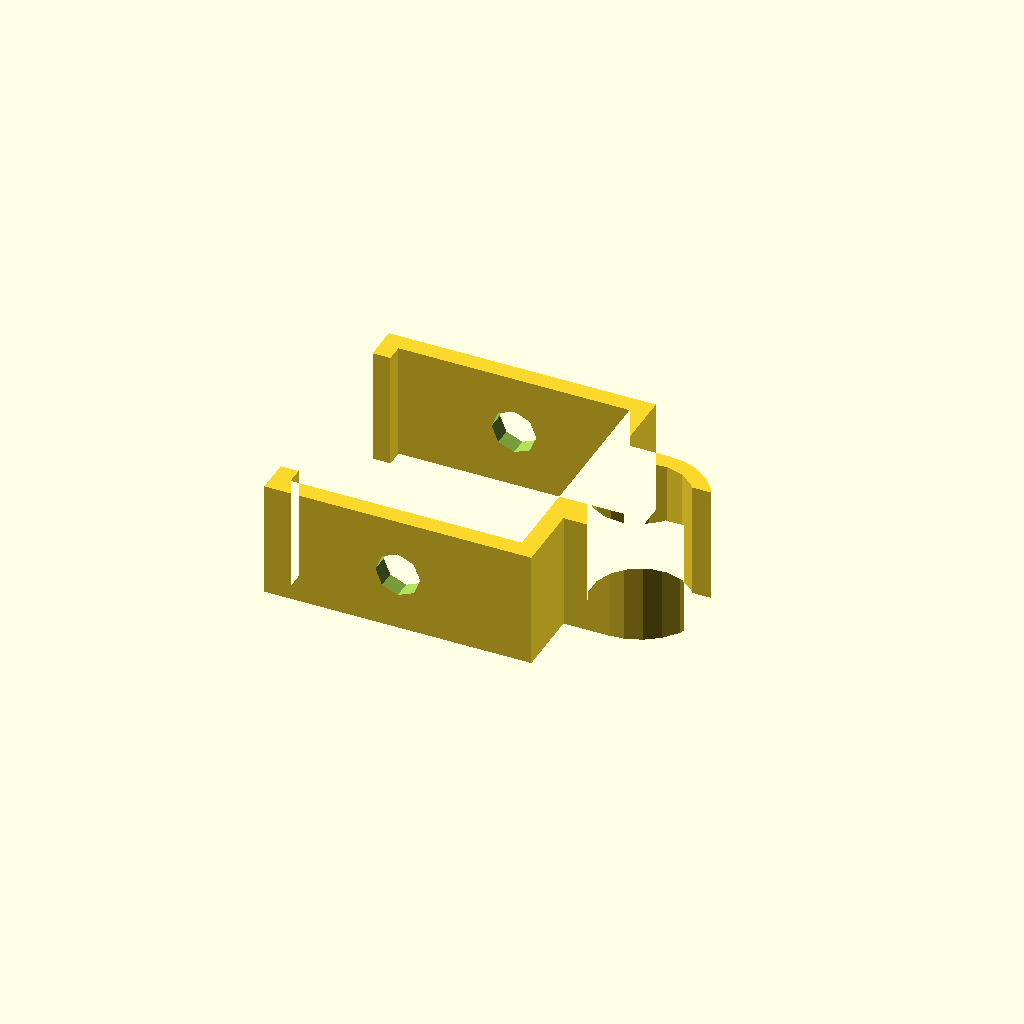
Cell 1: rendered with the file's own defaults.
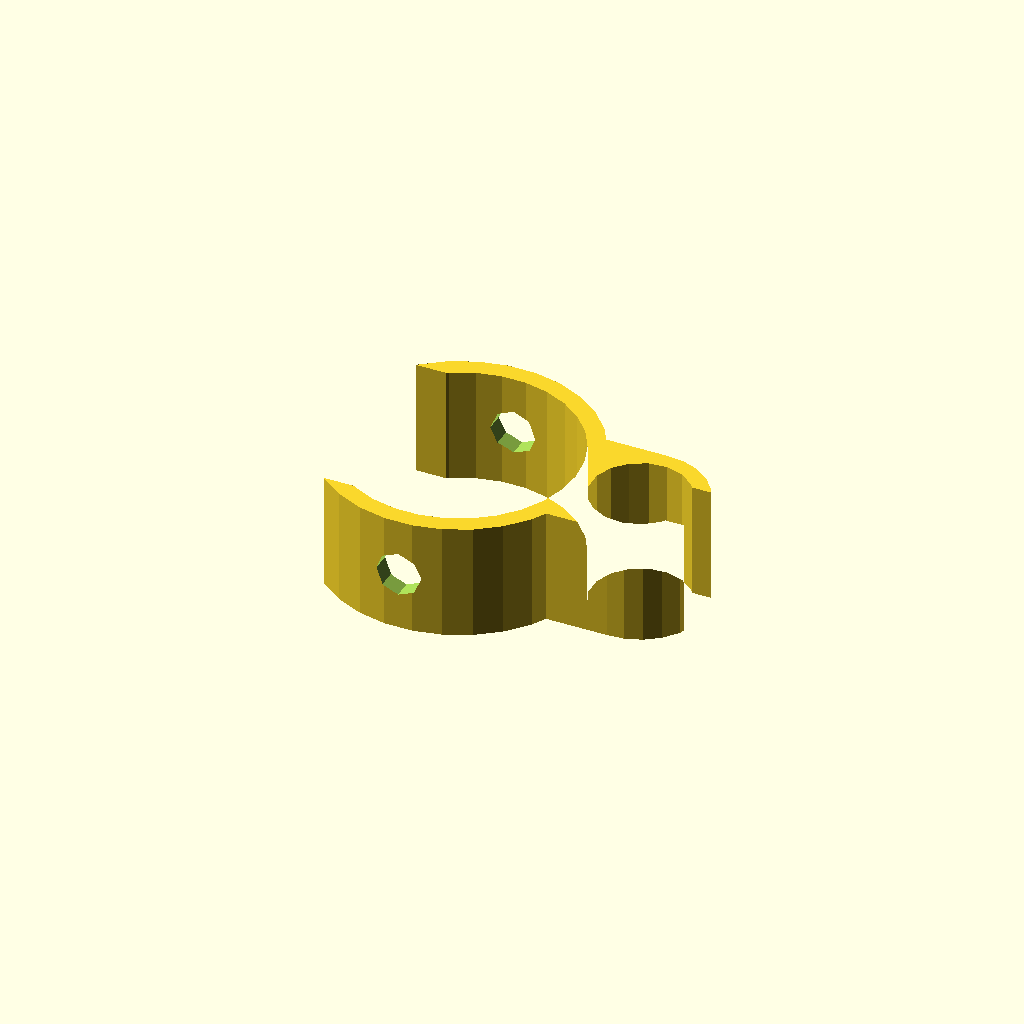
Cell 2: shape = 1 (everything else at default).
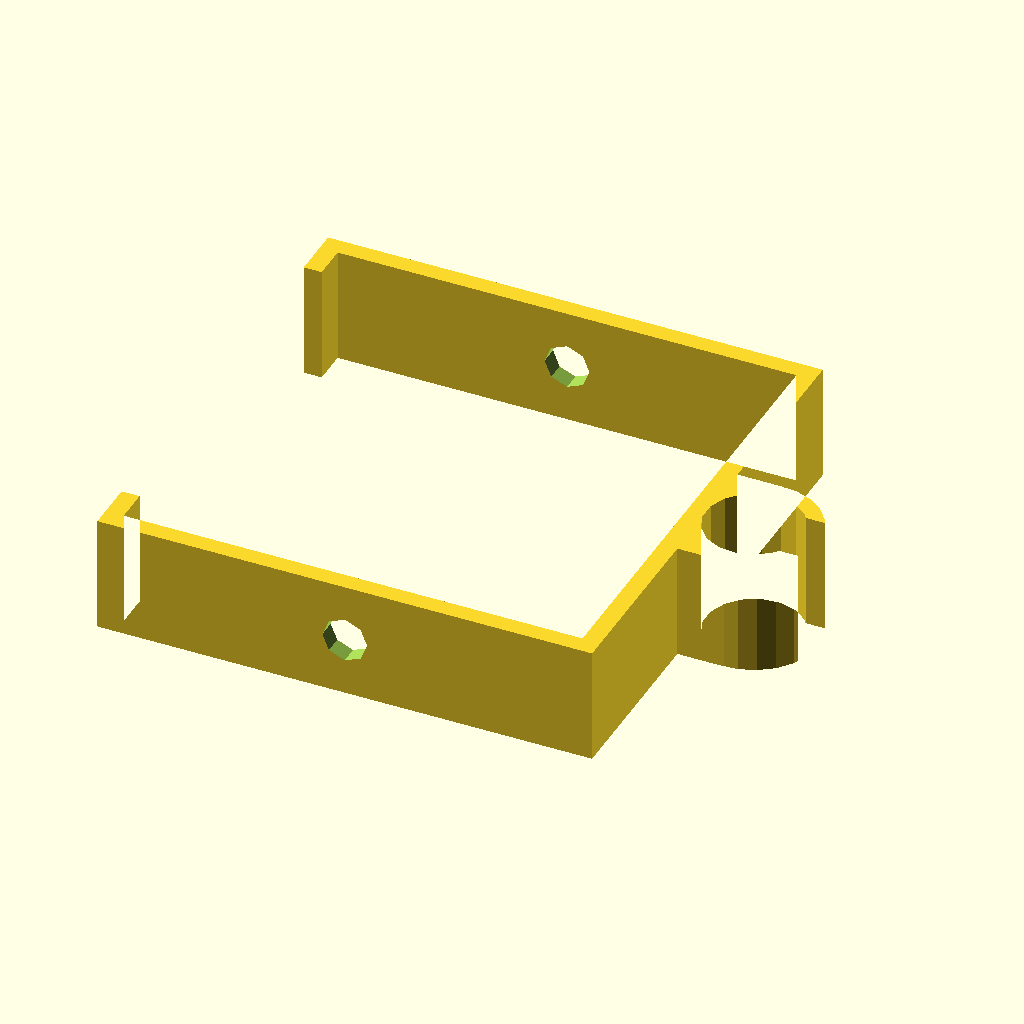
Cell 3: the same model with clipSize = 50.8.
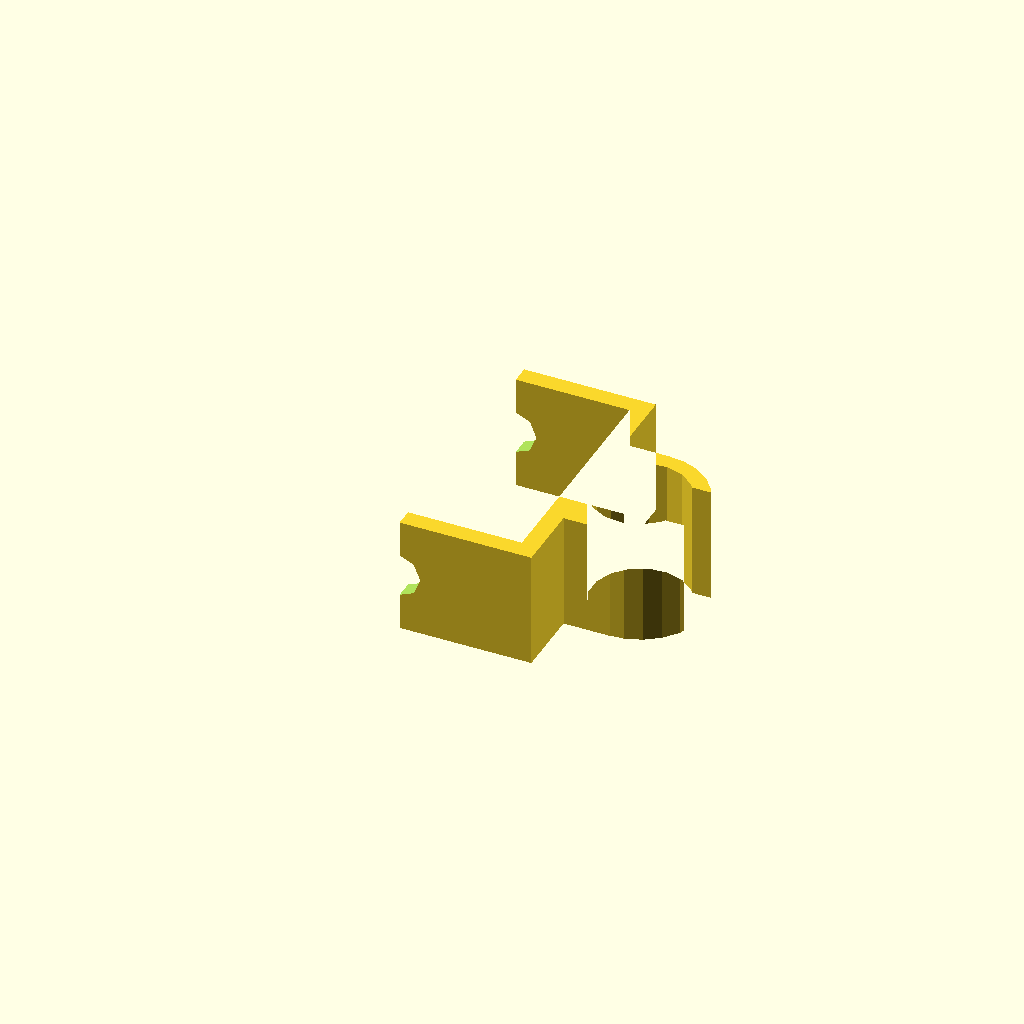
Cell 4: mainOpeningWidthPercent = 1.7 (everything else at default).
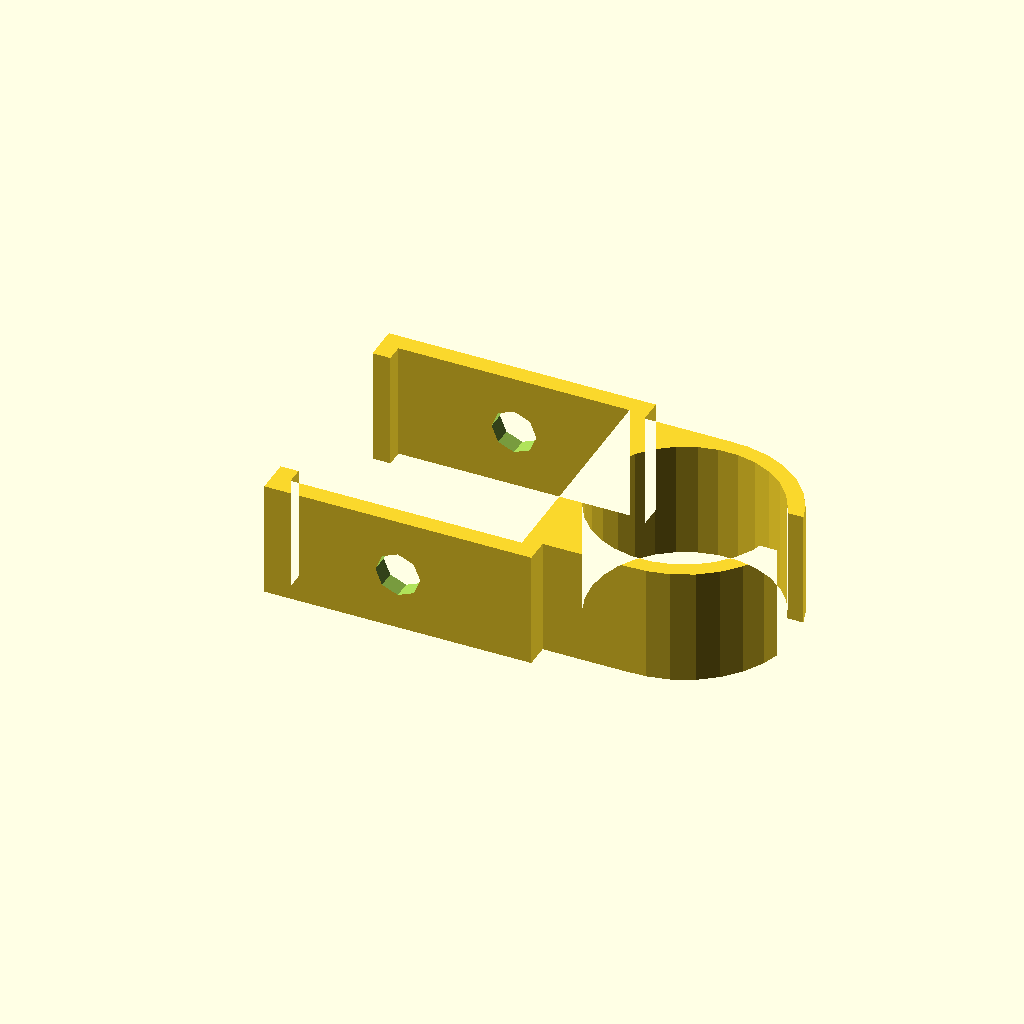
Cell 5: the same model with cableDiameter = 20.
One fixed orthographic camera (rotation 55°, 0°, 25°; colour scheme Cornfield) for every cell.
Source of the model, inputs/thingiverse/files/thing-2868900/43613297/files/Parametric-Cable-Clip.scad:
// Shape of the object the clip attaches to?
shape=0; // [0:rectangle, 1:circle, 2:open_rectangle]
// Size of the object the clip attaches to (mm)
clipSize = 25.4;
// Relative size of the main opening of the clip
mainOpeningWidthPercent = 0.85;
// Diameter of the cable/tube/hose/round thing going in the other side (mm)
cableDiameter = 10.0;
// Size of opening on cable clip loop (mm) (smallest size opening that cable can fit through) - if unsure, try cableDiameter-1mm for small cables
cableOpeningWidth = 6.0;
// Height/length/thickness of the clip (mm)
height = 13.0;
// Wall thickness of the clip (mm)
thickness = 2;
// Add a hole on the side for screwing or riveting onto things? (mm)
holeDiameter=5;
// Create internal tabs for clipping into aluminum extrusion?
internalTabs=0; // [0:no, 1:yes]
// Depth of tabs for clipping into aluminum extrusion (mm)
tabDepth = 1.0;
// Width of tabs (mm)
tabWidth = 2.5;
// Additional clearance to add to internal openings (mm)
clearance = 0.2;

module rect_base() {
    union() {
        difference() {
            square([clipSize + 2*clearance + 2*thickness, clipSize + 2*clearance + 2*thickness], center=true);
            square([clipSize + 2*clearance, clipSize + 2*clearance], center=true);
            translate([-clipSize/2, 0]) square([clipSize + 2*clearance, mainOpeningWidthPercent * clipSize + 2*clearance], center=true);
        }
        
        if (internalTabs == 1) {
            translate([0, clipSize/2 + clearance - tabDepth/2]) square([tabWidth, tabDepth], center=true);
            translate([0, -clipSize/2 - clearance + tabDepth/2]) square([tabWidth, tabDepth], center=true);
        }
    
        translate([clipSize/2 + 2*clearance + thickness + cableDiameter/2, 0]) circle(cableDiameter/2 + clearance + thickness, 50);
        translate([(clipSize/2 + 2*clearance + thickness + cableDiameter/2) - (cableDiameter/2 + thickness)/2, 0]) square([(cableDiameter/2 + thickness), min(cableDiameter, clipSize) + 2*clearance + 2*thickness], center=true);
    }
}

module circle_base() {
    union() {
        difference() {
            union() {
                circle(clipSize/2 + clearance + thickness, 50);
                translate([((cableDiameter/2 + clipSize/2) + thickness)/2, 0]) square([(cableDiameter/2 + clipSize/2) + thickness, min(cableDiameter, clipSize) + 2*clearance + 2*thickness], center=true);
            }
            circle(clipSize/2 + clearance , 50);
            translate([-clipSize/2, 0]) square([clipSize + 2*clearance, mainOpeningWidthPercent * clipSize + 2*clearance], center=true);
        }
        
        if (internalTabs == 1) {
            translate([0, clipSize/2 + clearance - tabDepth/2]) square([tabWidth, tabDepth], center=true);
            translate([0, -clipSize/2 - clearance + tabDepth/2]) square([tabWidth, tabDepth], center=true);
        }
        
        translate([clipSize/2 + 2*clearance + thickness + cableDiameter/2, 0]) circle(cableDiameter/2 + clearance + thickness, 50);   
    }
}

difference() {
    linear_extrude(height=height) {
        if (shape == 0) {
            difference() {
                rect_base();
                translate([clipSize/2 + 2*clearance + thickness + cableDiameter/2, 0]) circle(cableDiameter/2 + 2*clearance, 50);
                if (cableOpeningWidth > 0) {
                    translate([(clipSize/2 + 2*clearance + thickness + cableDiameter/2) + (cableDiameter/2 + 2*clearance + thickness)/2, 0]) square([cableDiameter/2 + 2*clearance + thickness, cableOpeningWidth + 2*clearance], center=true);
                }
            }
        } else if (shape == 1) {
            difference() {
                circle_base();
                translate([clipSize/2 + 2*clearance + thickness + cableDiameter/2, 0]) circle(cableDiameter/2 + 2*clearance, 50);
                if (cableOpeningWidth > 0) {
                    translate([(clipSize/2 + 2*clearance + thickness + cableDiameter/2) + (cableDiameter/2 + 2*clearance + thickness)/2, 0]) square([cableDiameter/2 + 2*clearance + thickness, cableOpeningWidth + 2*clearance], center=true);
                }
            }
        } else if (shape == 2) {
            difference() {
                rect_base();
                translate([clipSize/2 + 2*clearance + thickness + cableDiameter/2, 0]) circle(cableDiameter/2 + 2*clearance, 50);
                if (cableOpeningWidth > 0) {
                    translate([(clipSize/2 + 2*clearance + thickness + cableDiameter/2) - (cableDiameter/2 + 2*clearance + thickness)/2, 0]) square([cableDiameter/2 + 2*clearance + thickness, cableOpeningWidth + 2*clearance], center=true);
                }
            }
        }
    }
    
    if (holeDiameter > 0) {
        translate([0, (clipSize + 2*clearance + 2*thickness + 2)/2, height/2]) rotate(a=[90, 0, 0]) linear_extrude(height=(clipSize + 2*clearance + 2*thickness + 2)) {
            circle(holeDiameter/2, 50);
        }
    }
}
Customizer parameters (derived from the source; name, type, default, range or options):
shape: number, default 0, options 0, 1, 2
clipSize: number, default 25.4
mainOpeningWidthPercent: number, default 0.85
cableDiameter: number, default 10
cableOpeningWidth: number, default 6
height: number, default 13
thickness: number, default 2
holeDiameter: number, default 5
internalTabs: number, default 0, options 0, 1
tabDepth: number, default 1
tabWidth: number, default 2.5
clearance: number, default 0.2
